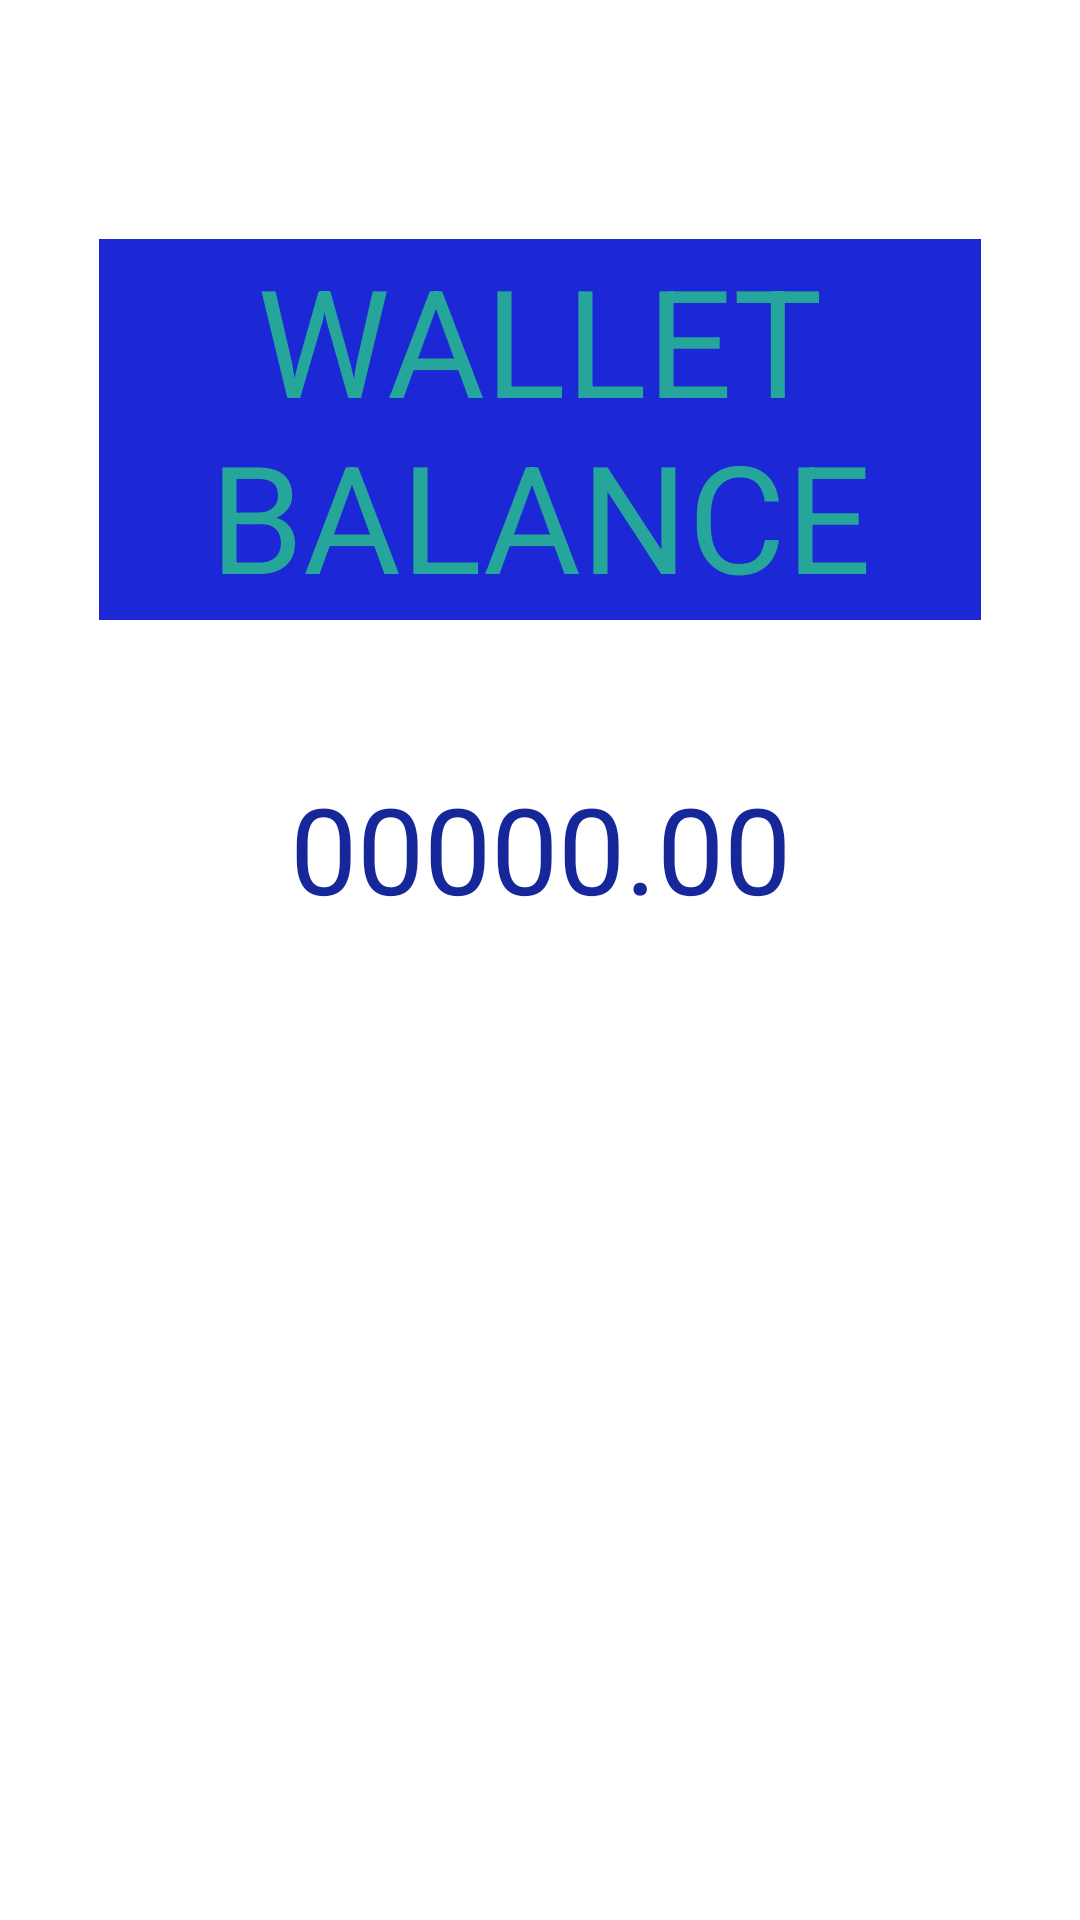

The Android layout XML behind this screen, and the referenced resources:
<!-- AndroidManifest.xml: application theme Theme.BluetoothChat -->
<!-- res/layout/wallet_activity.xml -->
<?xml version="1.0" encoding="utf-8"?>
<androidx.constraintlayout.motion.widget.MotionLayout xmlns:android="http://schemas.android.com/apk/res/android"
    xmlns:app="http://schemas.android.com/apk/res-auto"
    xmlns:tools="http://schemas.android.com/tools"
    android:layout_width="match_parent"
    android:layout_height="match_parent"
    app:layoutDescription="@xml/wallet_activity_scene">

    <TextView
        android:id="@+id/textView5"
        android:layout_width="294dp"
        android:layout_height="127dp"
        android:layout_margin="20dp"
        android:layout_weight="1"
        android:background="#1C27D5"
        android:shadowColor="@color/black"
        android:text="Wallet Balance"
        android:textAlignment="center"
        android:textAllCaps="true"
        android:textColor="#26A69A"
        android:textColorHighlight="#000000"
        android:textFontWeight="@integer/material_motion_duration_long_2"
        android:textIsSelectable="false"
        android:textSize="50dp"
        app:layout_constraintBottom_toTopOf="@+id/amountval"
        app:layout_constraintEnd_toEndOf="parent"
        app:layout_constraintHorizontal_bias="0.495"
        app:layout_constraintStart_toStartOf="parent"
        app:layout_constraintTop_toTopOf="parent"
        app:layout_constraintVertical_bias="0.669" />

    <TextView
        android:id="@+id/amountval"
        android:layout_width="200dp"
        android:layout_height="100dp"
        android:layout_row="1"
        android:layout_column="0"
        android:layout_marginBottom="284dp"
        android:layout_weight="1"
        android:text="00000.00"
        android:textAlignment="center"
        android:textColor="#16279A"
        android:textSize="40dp"
        app:layout_constraintBottom_toBottomOf="parent"
        app:layout_constraintEnd_toEndOf="parent"
        app:layout_constraintStart_toStartOf="parent" />


</androidx.constraintlayout.motion.widget.MotionLayout>
<!-- resources referenced by this layout -->
<resources>
  <color name="black">#FF000000</color>
  <style name="Theme.BluetoothChat" parent="Theme.MaterialComponents.DayNight.DarkActionBar">
          
          <item name="colorPrimary">#063BDC</item>
          <item name="colorPrimaryVariant">#DC0606</item>
          <item name="colorOnPrimary">#000000</item>
          
          <item name="colorSecondary">#3040D3</item>
          <item name="colorSecondaryVariant">#E81919</item>*
          <item name="colorOnSecondary">#000000</item>
          
          <item name="android:statusBarColor" tools:targetApi="l">#12AF27</item>
          <item name="toolbarStyle">@style/ToolbarStyle</item>
          
      </style>
  <style name="ToolbarStyle" parent="Widget.AppCompat.Toolbar">
          <item name="android:background">?attr/actionBarDivider</item>
      </style>
</resources>
